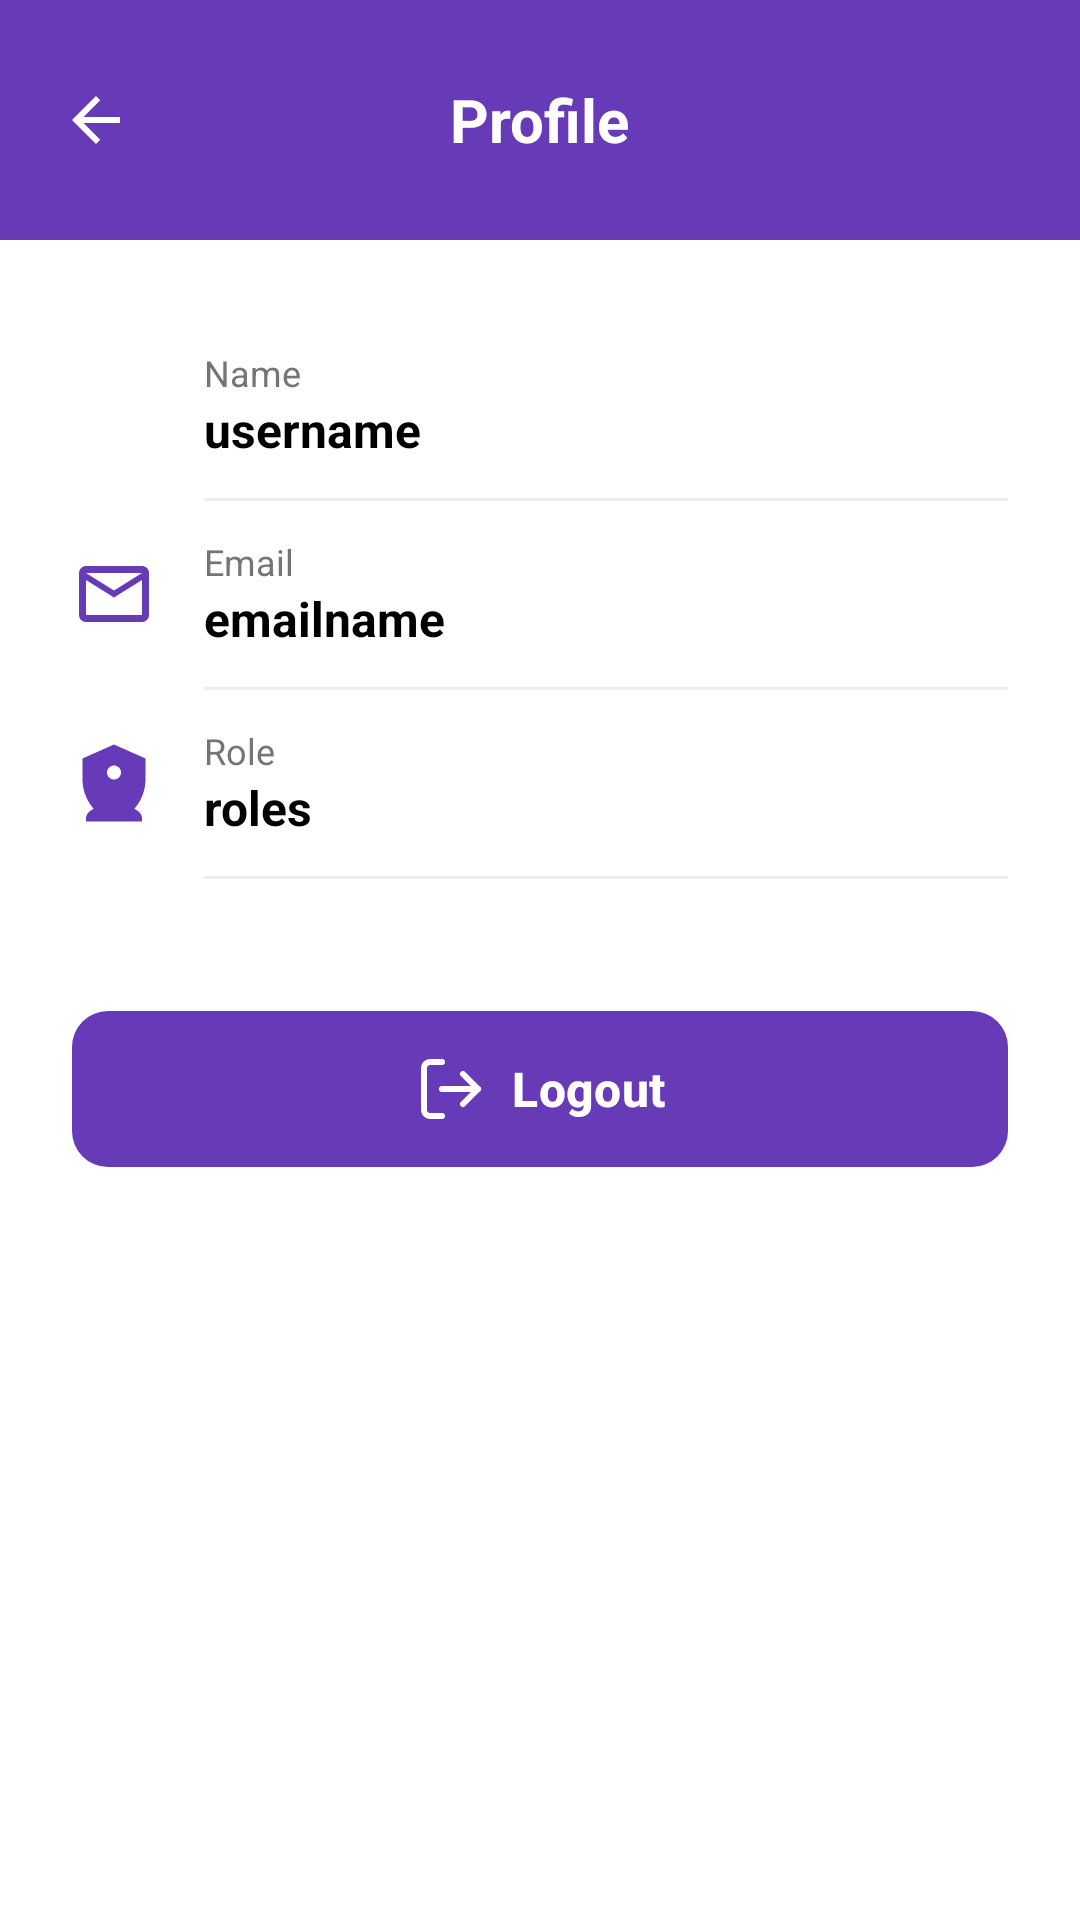

Write the Android layout XML for this screen, with the resource values it uses.
<!-- AndroidManifest.xml: application theme Theme.Sign_Scan_ -->
<!-- res/layout/activity_profile.xml -->
<?xml version="1.0" encoding="utf-8"?>
<LinearLayout xmlns:android="http://schemas.android.com/apk/res/android"
    xmlns:app="http://schemas.android.com/apk/res-auto"
    xmlns:tools="http://schemas.android.com/tools"
    android:layout_width="match_parent"
    android:layout_height="match_parent"
    android:background="@color/white"
    android:orientation="vertical">

    
    <RelativeLayout
        android:layout_width="match_parent"
        android:layout_height="80dp"
        android:background="#673AB7"
        android:paddingTop="20dp">

        <ImageButton
            android:id="@+id/btnBack"
            android:layout_width="48dp"
            android:layout_height="48dp"
            android:layout_centerVertical="true"
            android:layout_marginStart="8dp"
            android:background="?attr/selectableItemBackgroundBorderless"
            android:src="@drawable/ic_arrow_back"
            app:tint="@color/white" />

        <TextView
            android:layout_width="wrap_content"
            android:layout_height="wrap_content"
            android:layout_centerInParent="true"
            android:text="Profile"
            android:textColor="@color/white"
            android:textSize="20sp"
            android:textStyle="bold" />
    </RelativeLayout>

    
    <LinearLayout
        android:layout_width="match_parent"
        android:layout_height="wrap_content"
        android:orientation="vertical"
        android:padding="24dp">

        
        <LinearLayout
            android:layout_width="match_parent"
            android:layout_height="wrap_content"
            android:gravity="center_vertical"
            android:orientation="horizontal"
            android:paddingVertical="12dp">

            <ImageView
                android:layout_width="28dp"
                android:layout_height="28dp"
                android:src="@drawable/ic_user"
                app:tint="#673AB7" />

            <LinearLayout
                android:layout_width="match_parent"
                android:layout_height="wrap_content"
                android:layout_marginStart="16dp"
                android:orientation="vertical">

                <TextView
                    android:layout_width="wrap_content"
                    android:layout_height="wrap_content"
                    android:text="Name"
                    android:textColor="#757575"
                    android:textSize="12sp" />

                <TextView
                    android:id="@+id/tvUserName"
                    android:layout_width="wrap_content"
                    android:layout_height="wrap_content"
                    android:text="username"
                    android:textColor="@color/black"
                    android:textSize="16sp"
                    android:textStyle="bold" />
            </LinearLayout>
        </LinearLayout>

        <View
            android:layout_width="match_parent"
            android:layout_height="1dp"
            android:layout_marginStart="44dp"
            android:background="#EEEEEE" />

        
        <LinearLayout
            android:layout_width="match_parent"
            android:layout_height="wrap_content"
            android:gravity="center_vertical"
            android:orientation="horizontal"
            android:paddingVertical="12dp">

            <ImageView
                android:layout_width="28dp"
                android:layout_height="28dp"
                android:src="@drawable/ic_email"
                app:tint="#673AB7" />

            <LinearLayout
                android:layout_width="match_parent"
                android:layout_height="wrap_content"
                android:layout_marginStart="16dp"
                android:orientation="vertical">

                <TextView
                    android:layout_width="wrap_content"
                    android:layout_height="wrap_content"
                    android:text="Email"
                    android:textColor="#757575"
                    android:textSize="12sp" />

                <TextView
                    android:id="@+id/tvEmail"
                    android:layout_width="wrap_content"
                    android:layout_height="wrap_content"
                    android:text="emailname"
                    android:textColor="@color/black"
                    android:textSize="16sp"
                    android:textStyle="bold" />
            </LinearLayout>
        </LinearLayout>

        <View
            android:layout_width="match_parent"
            android:layout_height="1dp"
            android:layout_marginStart="44dp"
            android:background="#EEEEEE" />

        
        <LinearLayout
            android:layout_width="match_parent"
            android:layout_height="wrap_content"
            android:gravity="center_vertical"
            android:orientation="horizontal"
            android:paddingVertical="12dp">

            <ImageView
                android:layout_width="28dp"
                android:layout_height="28dp"
                android:src="@drawable/ic_shield"
                app:tint="#673AB7" />

            <LinearLayout
                android:layout_width="match_parent"
                android:layout_height="wrap_content"
                android:layout_marginStart="16dp"
                android:orientation="vertical">

                <TextView
                    android:layout_width="wrap_content"
                    android:layout_height="wrap_content"
                    android:text="Role"
                    android:textColor="#757575"
                    android:textSize="12sp" />

                <TextView
                    android:id="@+id/tvRole"
                    android:layout_width="wrap_content"
                    android:layout_height="wrap_content"
                    android:text="roles"
                    android:textColor="@color/black"
                    android:textSize="16sp"
                    android:textStyle="bold" />
            </LinearLayout>
        </LinearLayout>

        <View
            android:layout_width="match_parent"
            android:layout_height="1dp"
            android:layout_marginStart="44dp"
            android:background="#EEEEEE" />

        
        <com.google.android.material.button.MaterialButton
            android:id="@+id/btnLogout"
            android:layout_width="match_parent"
            android:layout_height="60dp"
            android:layout_marginTop="40dp"
            android:text="Logout"
            android:textAllCaps="false"
            android:textColor="@color/white"
            android:textSize="16sp"
            android:textStyle="bold"
            app:backgroundTint="#673AB7"
            app:cornerRadius="12dp"
            app:icon="@drawable/ic_logout_custom"
            app:iconGravity="textStart"
            app:iconSize="24dp"
            app:iconTint="@color/white" />

    </LinearLayout>

</LinearLayout>
<!-- resources referenced by this layout -->
<resources>
  <color name="black">#FF000000</color>
  <color name="white">#FFFFFFFF</color>
  <!-- drawable ic_arrow_back (drawable) -->
  <vector xmlns:android="http://schemas.android.com/apk/res/android"
      android:width="24dp"
      android:height="24dp"
      android:viewportWidth="24"
      android:viewportHeight="24"
      android:autoMirrored="true">
      <path
          android:fillColor="#FFFFFF"
          android:pathData="M20,11H7.83l5.59,-5.59L12,4l-8,8l8,8l1.41,-1.41L7.83,13H20v-2z"/>
  </vector>
  <!-- drawable ic_email (drawable) -->
  <vector xmlns:android="http://schemas.android.com/apk/res/android"
      android:width="24dp"
      android:height="24dp"
      android:viewportWidth="24"
      android:viewportHeight="24">
      <path
          android:fillColor="#5E35B1"
          android:pathData="M20,4L4,4c-1.1,0 -1.99,0.9 -1.99,2L2,18c0,1.1 0.9,2 2,2h16c1.1,0 2,-0.9 2,-2L22,6c0,-1.1 -0.9,-2 -2,-2zM20,18L4,18L4,8l8,5 8,-5v10zM12,11L4,6h16l-8,5z" />
  </vector>
  <!-- drawable ic_logout_custom (drawable) -->
  <vector xmlns:android="http://schemas.android.com/apk/res/android"
      android:width="24dp"
      android:height="24dp"
      android:viewportWidth="24"
      android:viewportHeight="24">
      <path
          android:strokeWidth="2"
          android:pathData="M9,21H5C4.4696,21 3.9609,20.7893 3.5858,20.4142C3.2107,20.0391 3,19.5304 3,19V5C3,4.4696 3.2107,3.9609 3.5858,3.5858C3.9609,3.2107 4.4696,3 5,3H9"
          android:strokeColor="#FFFFFF"
          android:strokeLineCap="round"
          android:strokeLineJoin="round"/>
      <path
          android:strokeWidth="2"
          android:pathData="M16,17L21,12L16,7"
          android:strokeColor="#FFFFFF"
          android:strokeLineCap="round"
          android:strokeLineJoin="round"/>
      <path
          android:strokeWidth="2"
          android:pathData="M21,12H9"
          android:strokeColor="#FFFFFF"
          android:strokeLineCap="round"
          android:strokeLineJoin="round"/>
  </vector>
  <!-- drawable ic_shield (drawable) -->
  <vector xmlns:android="http://schemas.android.com/apk/res/android"
      android:width="24dp"
      android:height="24dp"
      android:viewportWidth="24"
      android:viewportHeight="24">
      <path
          android:fillColor="#5E35B1"
          android:pathData="M12,1L3,5v6c0,5.55 3.84,10.74 9,12 5.16,-1.26 9,-6.45 9,-12V5l-9,-4zM12,7c1.1,0 2,0.9 2,2s-0.9,2 -2,2 -2,-0.9 -2,-2 0.9,-2 2,-2zM12,18c-2.67,0 -8,1.34 -8,4v1h16v-1c0,-2.66 -5.33,-4 -8,-4z" />
  </vector>
  <style name="Theme.Sign_Scan_" parent="Base.Theme.Sign_Scan_" />
  <style name="Base.Theme.Sign_Scan_" parent="Theme.Material3.DayNight.NoActionBar">
          
      </style>
</resources>
